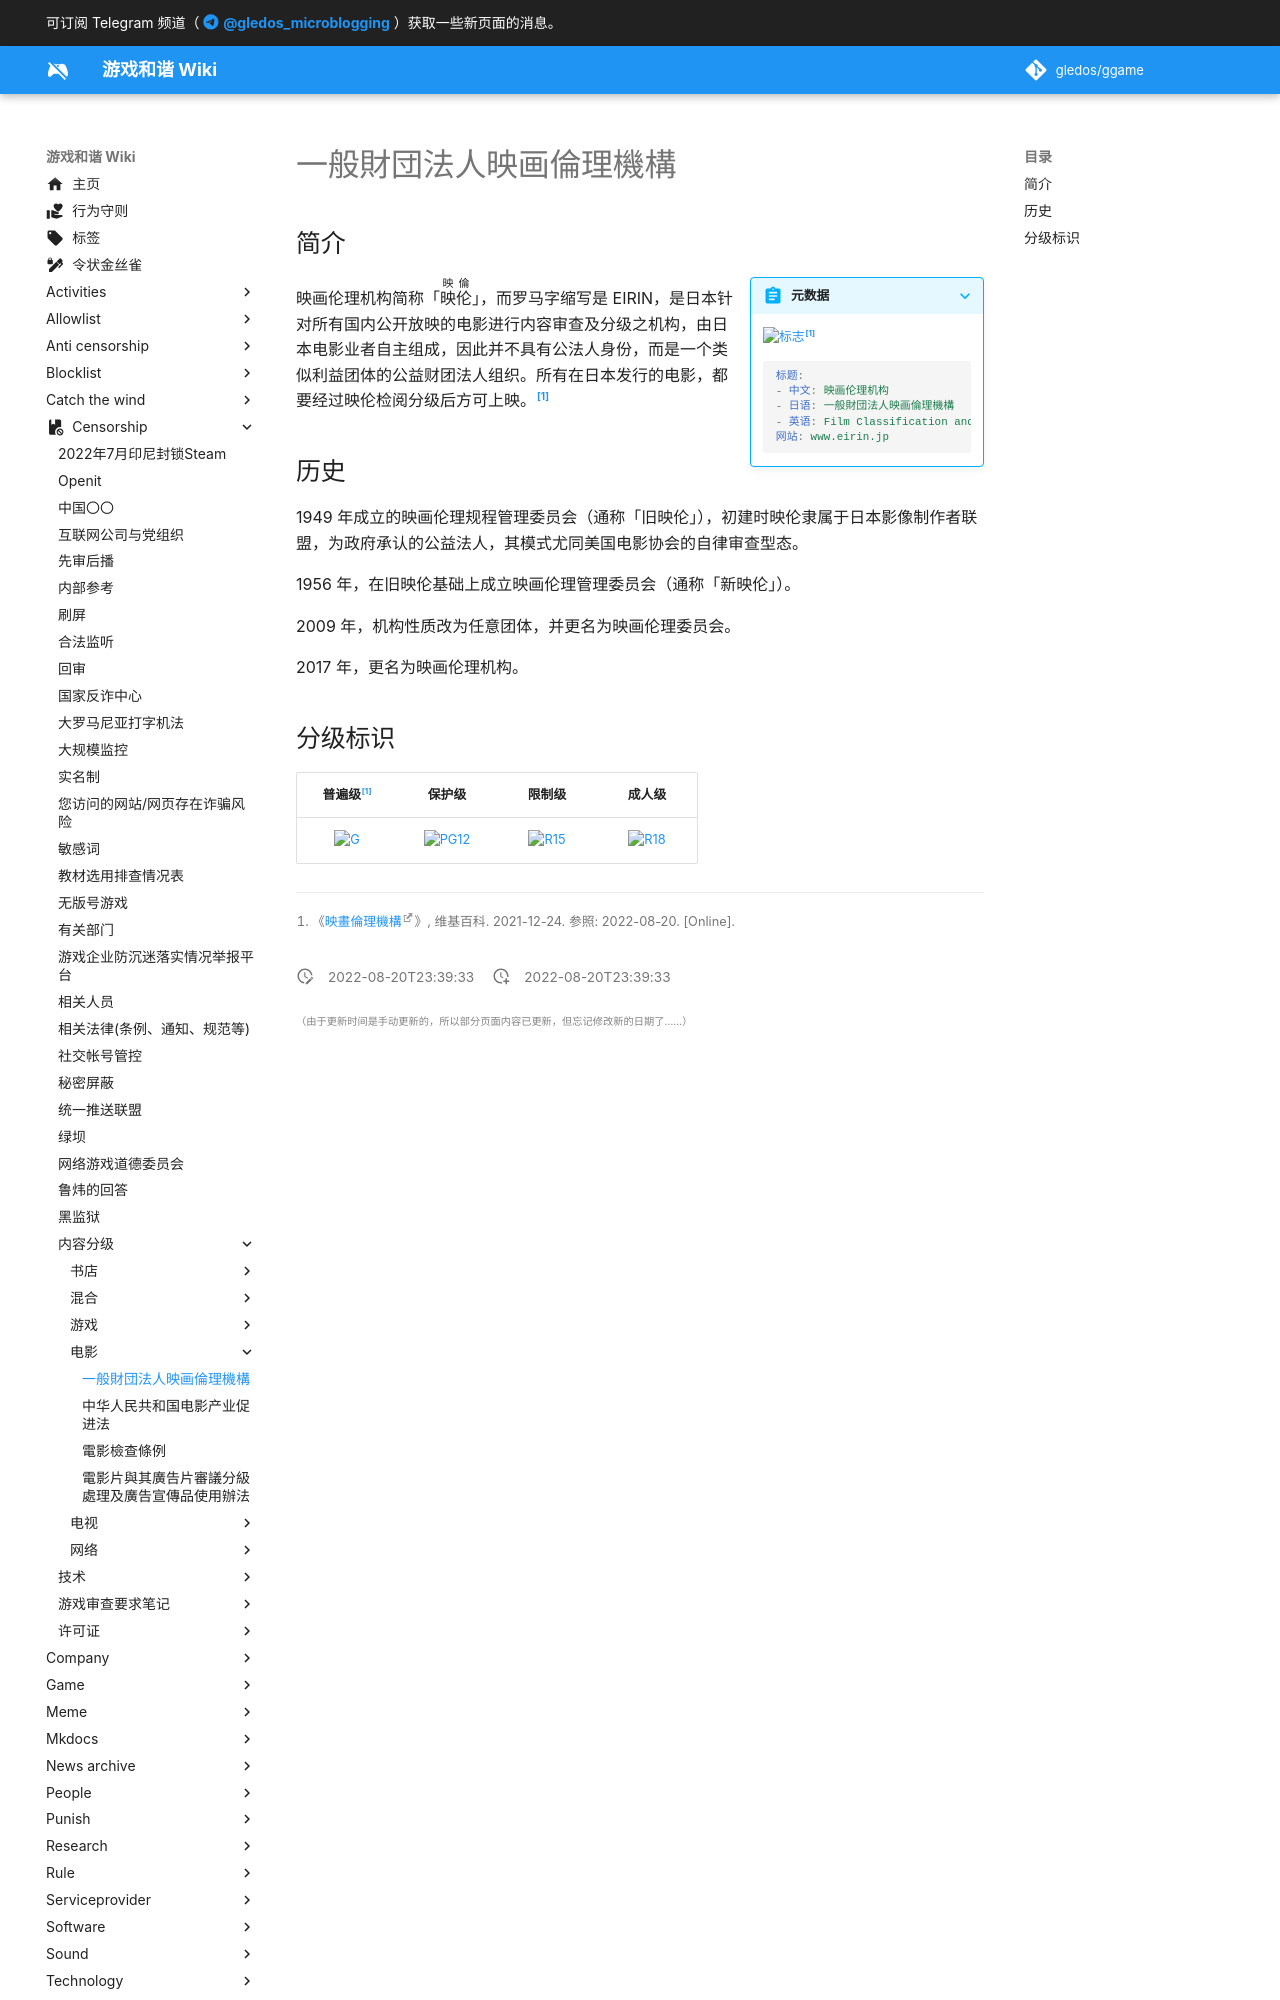

repository: gledos/ggame · page: censorship/内容分级/电影/一般財団法人映画倫理機構.html · generator: mkdocs

---
title: 一般財団法人映画倫理機構
description:
published: true
date: "2022-08-20T23:39:33"
特殊标签标记: #无标签
editor: markdown
dateCreated: "2022-08-20T23:39:33"
---

## 简介

> [!summary inline end]+ 元数据
>
> ![标志](https://s3.tebi.io/ggame/censorship/内容分级/电影/EIRIN/Eirin_logo.svg)[^wiki]
>
> ```yaml
> 标题:
> - 中文: 映画伦理机构
> - 日语: 一般財団法人映画倫理機構
> - 英语: Film Classification and Rating Organization
> 网站: www.eirin.jp
> ```

[^wiki]: 《[映畫倫理機構](https://zh.wikipedia.org/wiki/映畫倫理機構)》, 维基百科. 2021-12-24. 参照: 2022-08-20. [Online].

映画伦理机构简称「<ruby>映伦<rp>(</rp><rt>映倫</rt><rp>)</rp></ruby>」，而罗马字缩写是 EIRIN，是日本针对所有国内公开放映的电影进行内容审查及分级之机构，由日本电影业者自主组成，因此并不具有公法人身份，而是一个类似利益团体的公益财团法人组织。所有在日本发行的电影，都要经过映伦检阅分级后方可上映。[^wiki]

## 历史

1949 年成立的映画伦理规程管理委员会（通称「旧映伦」），初建时映伦隶属于日本影像制作者联盟，为政府承认的公益法人，其模式尤同美国电影协会的自律审查型态。

1956 年，在旧映伦基础上成立映画伦理管理委员会（通称「新映伦」）。

2009 年，机构性质改为任意团体，并更名为映画伦理委员会。

2017 年，更名为映画伦理机构。
